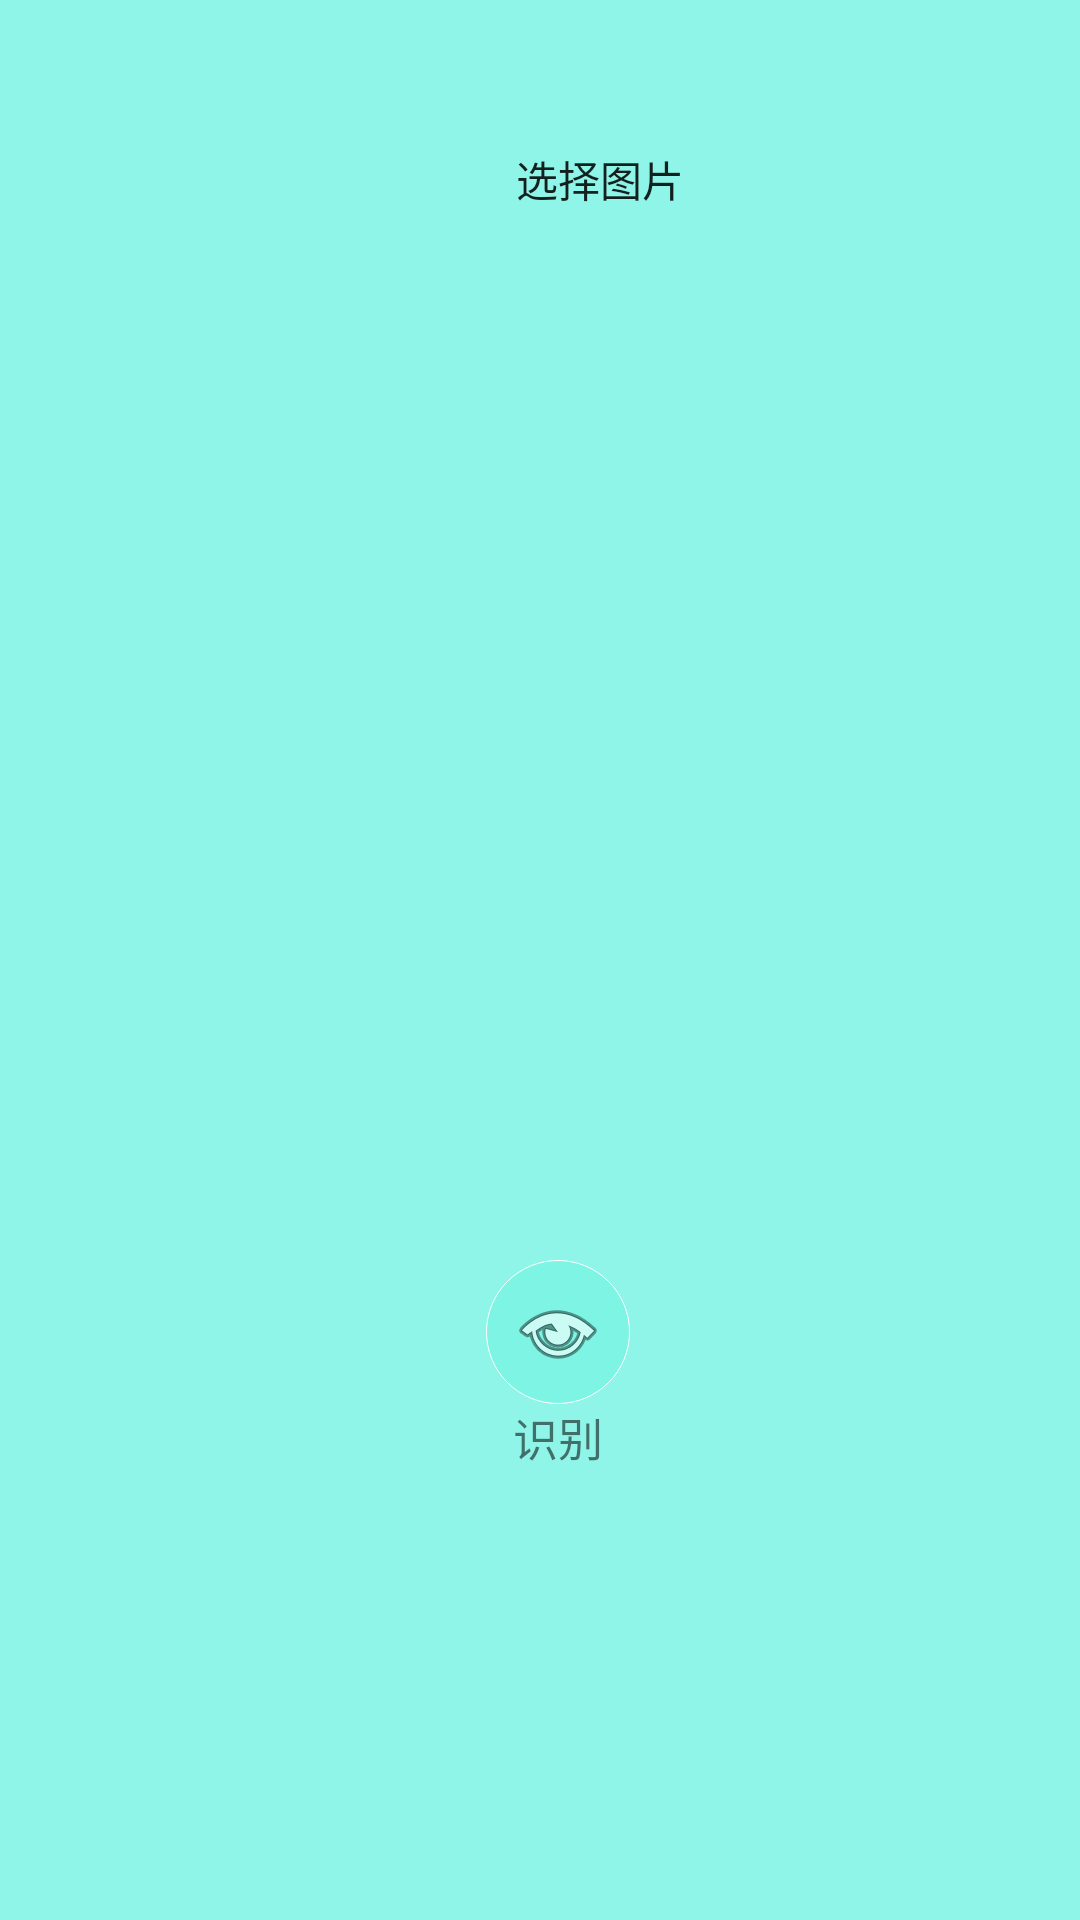

Write the Android layout XML for this screen, with the resource values it uses.
<!-- AndroidManifest.xml: application theme AppTheme -->
<!-- res/layout/activity_example.xml -->
<?xml version="1.0" encoding="utf-8"?>
<LinearLayout xmlns:android="http://schemas.android.com/apk/res/android"
    xmlns:app="http://schemas.android.com/apk/res-auto"
    xmlns:tools="http://schemas.android.com/tools"
    android:layout_width="match_parent"
    android:layout_height="match_parent"
    android:background="@color/colorPrimary"

    tools:context=".Example">

    <Button
        android:id="@+id/btn_selectPicture"
        android:layout_width="120dp"
        android:layout_height="wrap_content"
        android:layout_marginLeft="140dp"
        android:background="@android:drawable/toast_frame"
        android:text="选择图片" />
    <ImageView
        android:layout_width="200dp"
        android:layout_height="200dp"
        android:layout_marginLeft="-170dp"
        android:layout_marginTop="90dp"
        android:id="@+id/iv_showPicSelect"/>
    <ListView
        android:id="@+id/lv"
        android:layout_width="200dp"
        android:layout_height="100dp"
        android:layout_marginLeft="-200dp"
        android:layout_marginTop="300dp" />
    <TextView
        android:id="@+id/upload"
        android:layout_width="70dp"
        android:layout_height="70dp"
        android:layout_marginLeft="-140dp"
        android:layout_marginTop="420dp"
        android:gravity="center"
        android:textSize="15sp"
        android:clickable="true"
        android:drawableTop="@drawable/example"
        android:text="识别" />
</LinearLayout>
<!-- resources referenced by this layout -->
<resources>
  <color name="colorPrimary">#d67bf5e5</color>
  <!-- drawable example (drawable) -->
  <?xml version="1.0" encoding="utf-8"?>
  <selector xmlns:android="http://schemas.android.com/apk/res/android">
      
      <item android:state_pressed="false">
          <layer-list>
              <item>
                  
                  <shape
                      android:shape="oval">
                      
                      <solid android:color="@color/colorPrimary"/>
                      
                      <stroke android:color="#FFF"
                          android:width="1px"/>
                      
                      <padding android:bottom="8dp" android:left="8dp" android:right="8dp" android:top="8dp"/>
                      />
                  </shape>
              </item>
              
              <item android:drawable="@android:drawable/ic_menu_view" />
          </layer-list>
      </item>
  
      
      <item android:state_pressed="true">
          <layer-list>
              <item>
                  <shape
                      android:shape="oval">
                      <solid android:color="@color/colorPrimaryDark"/>
                      <stroke android:color="#FFF"
                          android:width="1px"/>
                      <padding android:bottom="8dp" android:left="8dp" android:right="8dp" android:top="8dp"/>
                      />
                  </shape>
              </item>
              <item android:drawable="@android:drawable/ic_menu_view"/>
          </layer-list>
      </item>
  </selector>
  <style name="AppTheme" parent="Theme.AppCompat.Light.DarkActionBar">
          
          <item name="colorPrimary">@color/colorPrimary</item>
          <item name="colorPrimaryDark">@color/colorPrimaryDark</item>
          <item name="colorAccent">@color/colorAccent</item>
      </style>
  <color name="colorPrimaryDark">#303F9F</color>
  <color name="colorAccent">#58a1f5</color>
</resources>
